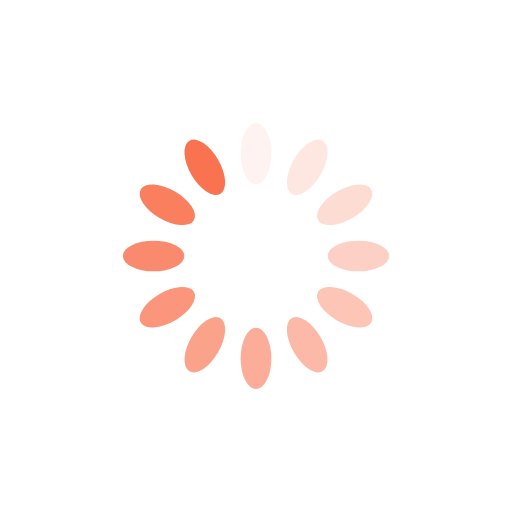
t = 0.00 s
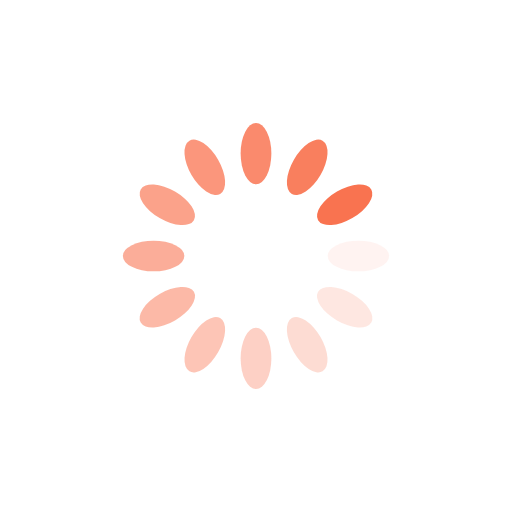
t = 0.25 s
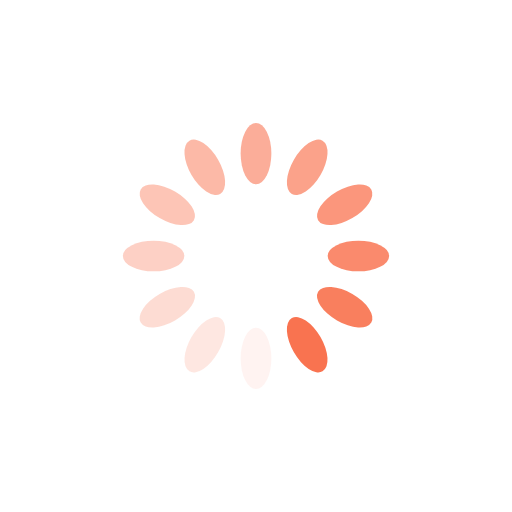
t = 0.50 s
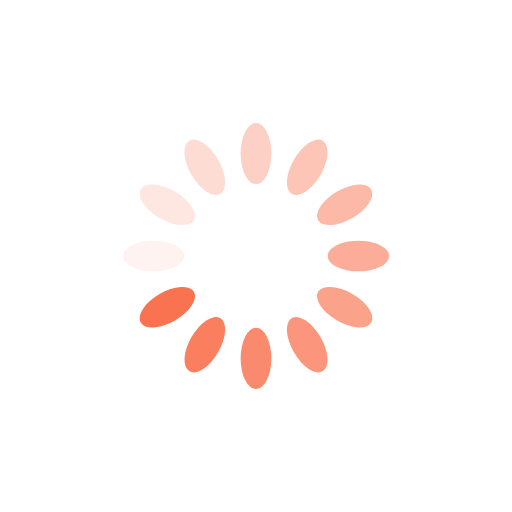
t = 0.75 s

The animated SVG that drew these frames (rendered in a browser with its animation timeline set to each time). Animation: 12 SMIL elements (animate=12); one cycle of 1.00 s, repeats indefinitely.

<?xml version="1.0" encoding="utf-8"?>
<svg xmlns="http://www.w3.org/2000/svg" xmlns:xlink="http://www.w3.org/1999/xlink" style="margin: auto; background: rgb(255, 255, 255); display: block; shape-rendering: auto;" width="200px" height="200px" viewBox="0 0 100 100" preserveAspectRatio="xMidYMid">
<g transform="rotate(0 50 50)">
  <rect x="47" y="24" rx="3" ry="6" width="6" height="12" fill="#f97350">
    <animate attributeName="opacity" values="1;0" keyTimes="0;1" dur="1s" begin="-0.9166666666666666s" repeatCount="indefinite"></animate>
  </rect>
</g><g transform="rotate(30 50 50)">
  <rect x="47" y="24" rx="3" ry="6" width="6" height="12" fill="#f97350">
    <animate attributeName="opacity" values="1;0" keyTimes="0;1" dur="1s" begin="-0.8333333333333334s" repeatCount="indefinite"></animate>
  </rect>
</g><g transform="rotate(60 50 50)">
  <rect x="47" y="24" rx="3" ry="6" width="6" height="12" fill="#f97350">
    <animate attributeName="opacity" values="1;0" keyTimes="0;1" dur="1s" begin="-0.75s" repeatCount="indefinite"></animate>
  </rect>
</g><g transform="rotate(90 50 50)">
  <rect x="47" y="24" rx="3" ry="6" width="6" height="12" fill="#f97350">
    <animate attributeName="opacity" values="1;0" keyTimes="0;1" dur="1s" begin="-0.6666666666666666s" repeatCount="indefinite"></animate>
  </rect>
</g><g transform="rotate(120 50 50)">
  <rect x="47" y="24" rx="3" ry="6" width="6" height="12" fill="#f97350">
    <animate attributeName="opacity" values="1;0" keyTimes="0;1" dur="1s" begin="-0.5833333333333334s" repeatCount="indefinite"></animate>
  </rect>
</g><g transform="rotate(150 50 50)">
  <rect x="47" y="24" rx="3" ry="6" width="6" height="12" fill="#f97350">
    <animate attributeName="opacity" values="1;0" keyTimes="0;1" dur="1s" begin="-0.5s" repeatCount="indefinite"></animate>
  </rect>
</g><g transform="rotate(180 50 50)">
  <rect x="47" y="24" rx="3" ry="6" width="6" height="12" fill="#f97350">
    <animate attributeName="opacity" values="1;0" keyTimes="0;1" dur="1s" begin="-0.4166666666666667s" repeatCount="indefinite"></animate>
  </rect>
</g><g transform="rotate(210 50 50)">
  <rect x="47" y="24" rx="3" ry="6" width="6" height="12" fill="#f97350">
    <animate attributeName="opacity" values="1;0" keyTimes="0;1" dur="1s" begin="-0.3333333333333333s" repeatCount="indefinite"></animate>
  </rect>
</g><g transform="rotate(240 50 50)">
  <rect x="47" y="24" rx="3" ry="6" width="6" height="12" fill="#f97350">
    <animate attributeName="opacity" values="1;0" keyTimes="0;1" dur="1s" begin="-0.25s" repeatCount="indefinite"></animate>
  </rect>
</g><g transform="rotate(270 50 50)">
  <rect x="47" y="24" rx="3" ry="6" width="6" height="12" fill="#f97350">
    <animate attributeName="opacity" values="1;0" keyTimes="0;1" dur="1s" begin="-0.16666666666666666s" repeatCount="indefinite"></animate>
  </rect>
</g><g transform="rotate(300 50 50)">
  <rect x="47" y="24" rx="3" ry="6" width="6" height="12" fill="#f97350">
    <animate attributeName="opacity" values="1;0" keyTimes="0;1" dur="1s" begin="-0.08333333333333333s" repeatCount="indefinite"></animate>
  </rect>
</g><g transform="rotate(330 50 50)">
  <rect x="47" y="24" rx="3" ry="6" width="6" height="12" fill="#f97350">
    <animate attributeName="opacity" values="1;0" keyTimes="0;1" dur="1s" begin="0s" repeatCount="indefinite"></animate>
  </rect>
</g>
<!-- [ldio] generated by https://loading.io/ --></svg>